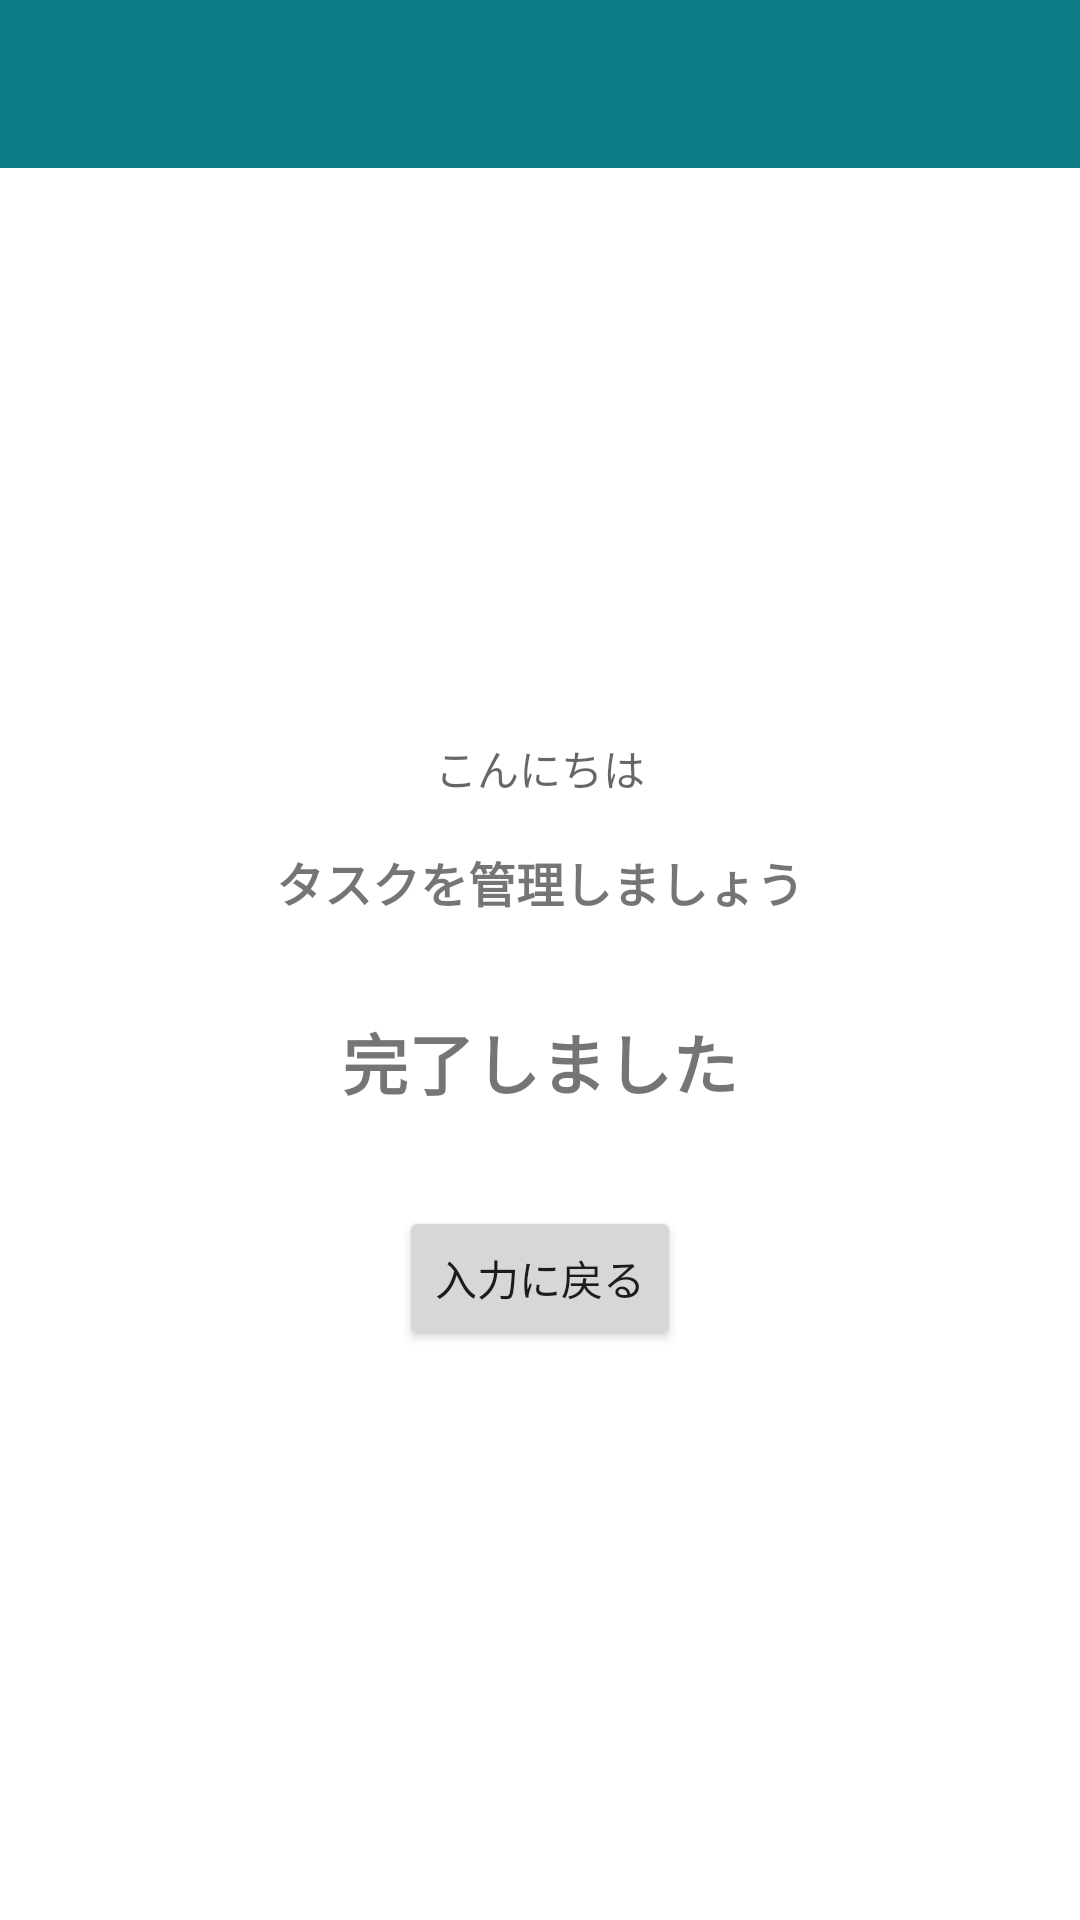

Android layout source for this screen:
<!-- AndroidManifest.xml: application theme Theme.AndroidPoc -->
<!-- res/layout/fragment_completion.xml -->
<?xml version="1.0" encoding="utf-8"?>
<LinearLayout xmlns:android="http://schemas.android.com/apk/res/android"
    android:orientation="vertical"
    android:layout_width="match_parent"
    android:layout_height="match_parent"
    android:fitsSystemWindows="true">

    <include layout="@layout/toolbar_custom" />

    <LinearLayout
        android:orientation="vertical"
        android:layout_width="match_parent"
        android:layout_height="match_parent"
        android:padding="24dp"
        android:gravity="center">

        <TextView
            android:layout_width="match_parent"
            android:layout_height="wrap_content"
            android:gravity="center"
            android:textColor="?android:attr/textColorSecondary"
            android:text="@string/common_hello"
            android:layout_marginBottom="16dp" />

        <TextView
            android:layout_width="match_parent"
            android:layout_height="wrap_content"
            android:gravity="center"
            android:textStyle="bold"
            android:textSize="16sp"
            android:text="@string/todo_header_title"
            android:layout_marginBottom="32dp" />

        <TextView
            android:layout_width="match_parent"
            android:layout_height="wrap_content"
            android:gravity="center"
            android:textSize="22sp"
            android:textStyle="bold"
            android:text="@string/completion_message"
            android:layout_marginBottom="32dp" />

        <Button
            android:id="@+id/completion_back_button"
            android:layout_width="wrap_content"
            android:layout_height="wrap_content"
            android:text="@string/completion_back" />

    </LinearLayout>
</LinearLayout>
<!-- res/layout/toolbar_custom.xml (included above) -->
<?xml version="1.0" encoding="utf-8"?>
<RelativeLayout xmlns:android="http://schemas.android.com/apk/res/android"
    android:layout_width="match_parent"
    android:layout_height="56dp"
    android:background="@color/nav_bar">

    <ImageButton
        android:id="@+id/toolbar_back"
        android:layout_width="wrap_content"
        android:layout_height="wrap_content"
        android:layout_centerVertical="true"
        android:layout_alignParentStart="true"
        android:layout_marginStart="4dp"
        android:background="?android:attr/selectableItemBackgroundBorderless"
        android:src="@drawable/ic_back"
        android:contentDescription="@null"
        android:visibility="gone" />

    <TextView
        android:id="@+id/toolbar_title"
        android:layout_width="wrap_content"
        android:layout_height="wrap_content"
        android:layout_centerInParent="true"
        style="@style/CustomToolbarTitle" />

</RelativeLayout>
<!-- resources referenced by this layout -->
<resources>
  <color name="nav_bar">@color/palette_teal</color>
  <!-- drawable ic_back (drawable) -->
  <?xml version="1.0" encoding="utf-8"?>
  <vector xmlns:android="http://schemas.android.com/apk/res/android"
      android:width="24dp"
      android:height="24dp"
      android:viewportWidth="24"
      android:viewportHeight="24">
      <path
          android:fillColor="#FFFFFF"
          android:pathData="M20,11L7.83,11l5.59,-5.59L12,4l-8,8 8,8 1.41,-1.41L7.83,13L20,13z" />
  </vector>
  <string name="common_hello">こんにちは</string>
  <string name="completion_back">入力に戻る</string>
  <string name="completion_message">完了しました</string>
  <string name="todo_header_title">タスクを管理しましょう</string>
  <style name="CustomToolbarTitle">
          <item name="android:textColor">@color/nav_bar_title</item>
          <item name="android:textSize">18sp</item>
          <item name="android:textStyle">bold</item>
          <item name="android:gravity">center</item>
      </style>
  <style name="Theme.AndroidPoc" parent="Theme.MaterialComponents.DayNight.NoActionBar">
          <item name="android:colorPrimary">@color/nav_bar</item>
          <item name="android:colorPrimaryDark">@color/nav_bar</item>
          <item name="android:colorAccent">@color/brand</item>
      </style>
  <color name="palette_teal">#0D7D87</color>
  <color name="nav_bar_title">#FFFFFF</color>
  <color name="brand">@color/palette_indigo</color>
  <color name="palette_indigo">#4F45E6</color>
</resources>
